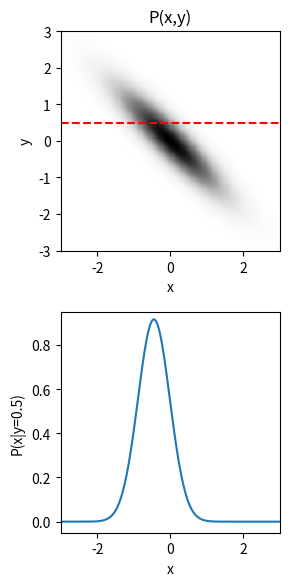

The matplotlib source for this figure: (Note: this script raises an exception after producing the figure.)
import numpy as np
import matplotlib.pyplot as plt

def bivariate_normal(v,mu,covar):
	covar_inv = np.linalg.inv(covar)
	d = v-mu
	const = 1/((2*np.pi)*np.sqrt(np.linalg.det(covar)))
	p = const*np.exp(-0.5*np.einsum('ijk, kl, ijl -> ij', d, covar_inv, d))
	return p

def cond_univariate_normal(x,y_data,mu,covar):
	mu_cond = mu[0] + covar[0,1]/covar[1,1]*(y_data-mu[1])
	sig2_cond = covar[0,0] - covar[0,1]*covar[1,0]/covar[1,1]
	return np.exp(-0.5*(x-mu_cond)**2/sig2_cond)/np.sqrt(2*np.pi*sig2_cond)

Nx = 200
x = np.linspace(-3.0,3.0,Nx)
y = np.copy(x)

xx,yy = np.meshgrid(x,y)
v = np.dstack([xx,yy])

mu = np.array([0.0,0.0])
sig2 = 1.0

Nrot = 30
for i in range(Nrot):
	r = -0.9+1.8*(i/(Nrot-1))

	fig = plt.figure(dpi=200,figsize=(3,6))
	ax1 = fig.add_subplot(211)
	ax2 = fig.add_subplot(212,sharex=ax1)

	corr = np.array([[1.0,r],[r,1.0]])
	covar = sig2*corr

	P = bivariate_normal(v,mu,covar)

	ax1.pcolormesh(xx,yy,P,cmap='Greys')
	ax1.set_aspect('equal')

	y_data = 0.5
	ax1.axhline(y_data,c='r',ls='--')

	p_cond = cond_univariate_normal(x,y_data,mu,covar)

	ax2.plot(x,p_cond)
	ax1.set_xlim(x[0],x[-1])
	ax2.set_xlabel("x")
	ax2.set_ylabel("P(x|y=0.5)")
	ax2.set_ylim(-0.05,0.95)

	ax1.set_xlabel("x")
	ax1.set_ylabel("y")
	ax1.set_title("P(x,y)")

	fig.tight_layout()

	fig.savefig(f'./Images/CondNormal_{i}.png')